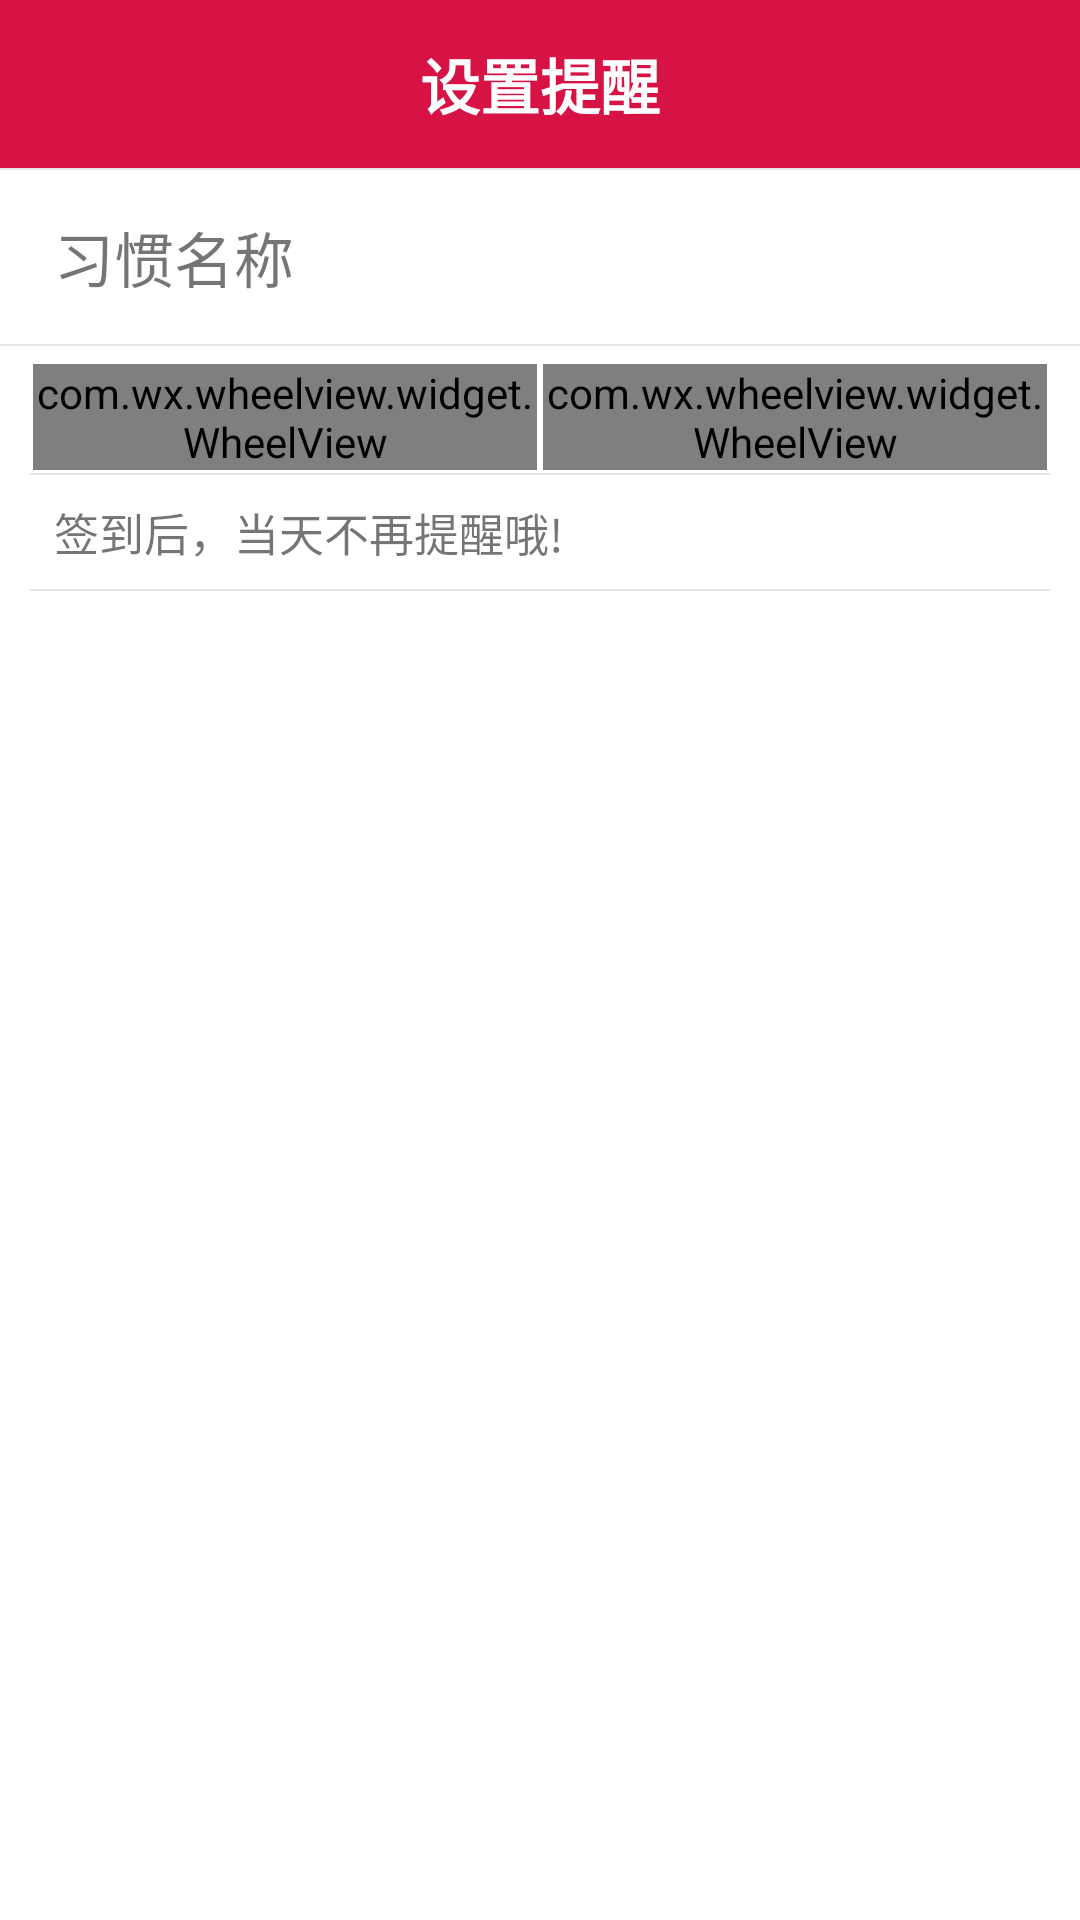

This screen was rendered from an Android layout file. Write that file and the resources it references.
<!-- AndroidManifest.xml: application theme AppTheme -->
<!-- res/layout/activity_alarm_time_choose.xml -->
<?xml version="1.0" encoding="utf-8"?>
<LinearLayout xmlns:android="http://schemas.android.com/apk/res/android"
    xmlns:tools="http://schemas.android.com/tools"
    android:orientation="vertical"
    android:layout_width="match_parent"
    android:layout_height="match_parent"
    android:background="@color/colorWhite">
    
    <android.support.v7.widget.Toolbar
        android:id="@+id/add_toolbar"
        android:layout_width="match_parent"
        android:layout_height="wrap_content"
        android:background="@color/theme">
        <TextView
            android:id="@+id/toolbar_title"
            android:layout_width="wrap_content"
            android:layout_height="wrap_content"
            android:layout_centerInParent="true"
            android:layout_gravity="center"
            android:text="设置提醒"
            android:textColor="@android:color/white"
            android:textSize="20sp"
            android:textStyle="bold" />
    </android.support.v7.widget.Toolbar>
    <View
        android:layout_width="match_parent"
        android:layout_height="2px"
        android:background="@color/div_white" />
    <LinearLayout
        android:layout_width="match_parent"
        android:layout_height="wrap_content"
        android:orientation="horizontal"
        android:layout_marginTop="5dp"
        android:layout_marginBottom="5dp"
        android:layout_marginRight="10dp"
        android:layout_marginLeft="10dp">
        <TextView
            android:id="@+id/custom_show_name"
            android:layout_width="wrap_content"
            android:layout_height="wrap_content"
            android:gravity="left"
            android:textSize="20sp"
            android:textColor="@color/colorBlack"
            android:paddingLeft="8dp"
            android:layout_gravity="center"
            android:text="习惯名称"/>
        <LinearLayout
            android:layout_width="0dp"
            android:layout_height="wrap_content"
            android:layout_weight="1"
            android:gravity="right" >
            <ToggleButton
                android:id="@+id/mTogBtn"
                android:layout_width="wrap_content"
                android:layout_height="wrap_content"
                android:gravity="center"
                android:layout_gravity="center"
                android:background="@android:color/transparent"
                android:button="@drawable/ios7_btn"
                android:checked="true"
                android:text=""
                android:textOff=""
                android:textOn="" />
        </LinearLayout>
    </LinearLayout>
    <View
        android:layout_width="match_parent"
        android:layout_height="2px"
        android:background="@color/div_white" />
    <LinearLayout
        android:id="@+id/show_alarm"
        android:layout_width="match_parent"
        android:layout_height="match_parent"
        android:orientation="vertical"
        android:layout_marginTop="5dp"
        android:layout_marginBottom="5dp"
        android:layout_marginRight="10dp"
        android:layout_marginLeft="10dp">
        
        <LinearLayout
            android:layout_width="match_parent"
            android:layout_height="wrap_content"
            android:orientation="horizontal"
            >
            <com.wx.wheelview.widget.WheelView
                android:id="@+id/hour_wheelview"
                android:layout_width="match_parent"
                android:layout_height="wrap_content"
                android:layout_margin="1dp"
                android:layout_weight="1"/>
            <com.wx.wheelview.widget.WheelView
                android:id="@+id/minute_wheelview"
                android:layout_width="match_parent"
                android:layout_height="wrap_content"
                android:layout_margin="1dp"
                android:layout_weight="1"/>
        </LinearLayout>
        <View
            android:layout_width="match_parent"
            android:layout_height="2px"
            android:background="@color/div_white" />
        
            
            
            
            <TextView
                android:layout_width="wrap_content"
                android:layout_height="wrap_content"
                android:textSize="15sp"
                android:textColor="@color/colorBlack"
                android:text="签到后，当天不再提醒哦!"
                android:padding="8dp"/>
        
        <View
            android:layout_width="match_parent"
            android:layout_height="2px"
            android:background="@color/div_white" />
    </LinearLayout>

</LinearLayout>
<!-- resources referenced by this layout -->
<resources>
  <color name="colorWhite">#ffffff</color>
  <color name="div_white">#E5E5E5</color>
  <color name="theme">#d71345</color>
  <style name="AppTheme" parent="Theme.AppCompat.Light.DarkActionBar">
      
      <item name="colorPrimary">@color/colorPrimary</item>
      <item name="colorPrimaryDark">@color/colorPrimaryDark</item>
      <item name="colorAccent">@color/colorAccent</item>
  </style>
  <color name="colorPrimary">#3F51B5</color>
  <color name="colorPrimaryDark">#303F9F</color>
  <color name="colorAccent">#FF4081</color>
</resources>
